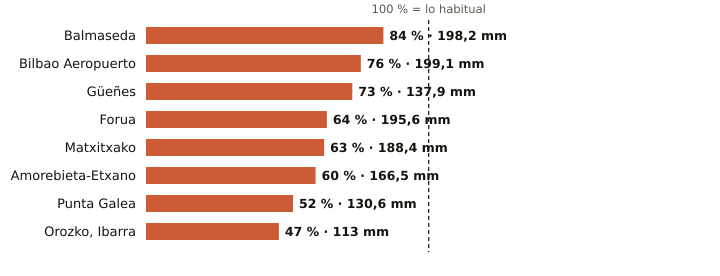

Values plotted in this chart, from the file beside it:
estacion, provincia, indicativo, mm_otono, referencia_mm, pct, periodo_referencia, hasta, hora
Balmaseda, Bizkaia, 1078C, 198.2, 235.9, 84, 2009-2025, 2026-11-13, 4
Bilbao Aeropuerto, Bizkaia, 1082, 199.1, 262.7, 76, 1991-2020, 2026-11-13, 6
Güeñes, Bizkaia, 1078I, 137.9, 189.2, 73, 1997-2025, 2026-11-13, 6
Forua, Bizkaia, 1056K, 195.6, 306.9, 64, 2009-2025, 2026-11-13, 6
Matxitxako, Bizkaia, 1057B, 188.4, 297.8, 63, 1991-2020, 2026-11-13, 5
Amorebieta-Etxano, Bizkaia, 1074C, 166.5, 278.9, 60, 2009-2025, 2026-11-13, 6
Punta Galea, Bizkaia, 1059X, 130.6, 249.5, 52, 2005-2025, 2026-11-13, 6
Orozko, Ibarra, Bizkaia, 1064L, 113.0, 239.8, 47, 2010-2025, 2026-11-13, 6
